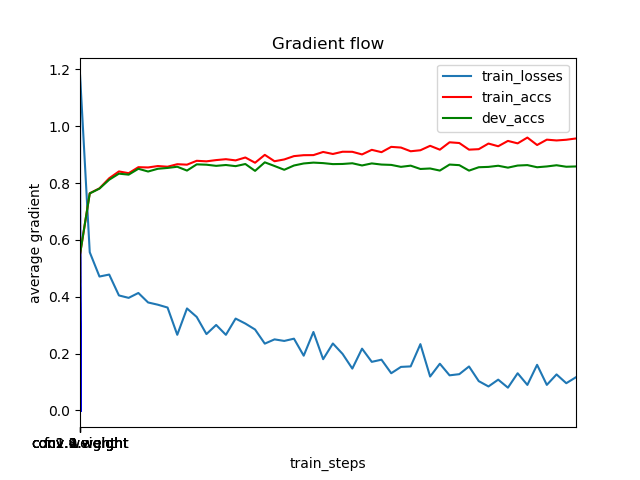

Source data for this figure (header and first rows):
	train_steps	train_losses	train_accs	dev_accs
0	0	0.0	0.4528	0.4511
1	1	1.182	0.5483	0.5498
2	501	0.5565	0.7639	0.7633
3	1001	0.471	0.7812	0.7805
4	1501	0.4779	0.8167	0.8116
5	2001	0.4045	0.8408	0.833
6	2501	0.3959	0.8346	0.8295
7	3001	0.4132	0.8557	0.8501
8	3501	0.3797	0.8548	0.8405
9	4001	0.3719	0.8597	0.8501
10	4501	0.3619	0.8573	0.8531
11	5001	0.266	0.8662	0.8573
12	5501	0.3587	0.8646	0.8438
13	6001	0.3288	0.8782	0.8657
14	6501	0.2685	0.8763	0.8644
15	7001	0.3006	0.8807	0.8604
16	7501	0.2659	0.8838	0.8634
17	8001	0.3231	0.8796	0.8594
18	8501	0.3055	0.8898	0.8669
19	9001	0.2846	0.8713	0.8427
20	9501	0.2349	0.8991	0.8728
21	10001	0.2499	0.8766	0.8599
22	10501	0.2444	0.8829	0.8466
23	11001	0.2524	0.8947	0.8616
24	11501	0.1925	0.8979	0.8688
25	12001	0.2759	0.8982	0.8718
26	12501	0.1801	0.9093	0.87
27	13001	0.2355	0.9022	0.8665
28	13501	0.1986	0.9101	0.8671
29	14001	0.1471	0.9098	0.8695
30	14501	0.2173	0.9006	0.8618
31	15001	0.1708	0.9168	0.869
32	15501	0.1784	0.9085	0.865
33	16001	0.1308	0.9272	0.8637
34	16501	0.153	0.9248	0.8569
35	17001	0.1548	0.9118	0.8611
36	17501	0.2331	0.9153	0.8494
37	18001	0.1191	0.9309	0.8511
38	18501	0.1642	0.9173	0.8438
39	19001	0.1234	0.9433	0.865
40	19501	0.1275	0.9407	0.8629
41	20001	0.1546	0.9174	0.8436
42	20501	0.103	0.9191	0.8555
43	21001	0.08421	0.9389	0.8567
44	21501	0.1082	0.9294	0.8608
45	22001	0.07996	0.9481	0.8541
46	22501	0.1307	0.9395	0.8615
47	23001	0.08963	0.9599	0.863
48	23501	0.1604	0.9337	0.8555
49	24001	0.08975	0.9526	0.8583
50	24501	0.1266	0.9498	0.8625
51	25001	0.09566	0.9522	0.8573
52	25501	0.1168	0.9568	0.8583
